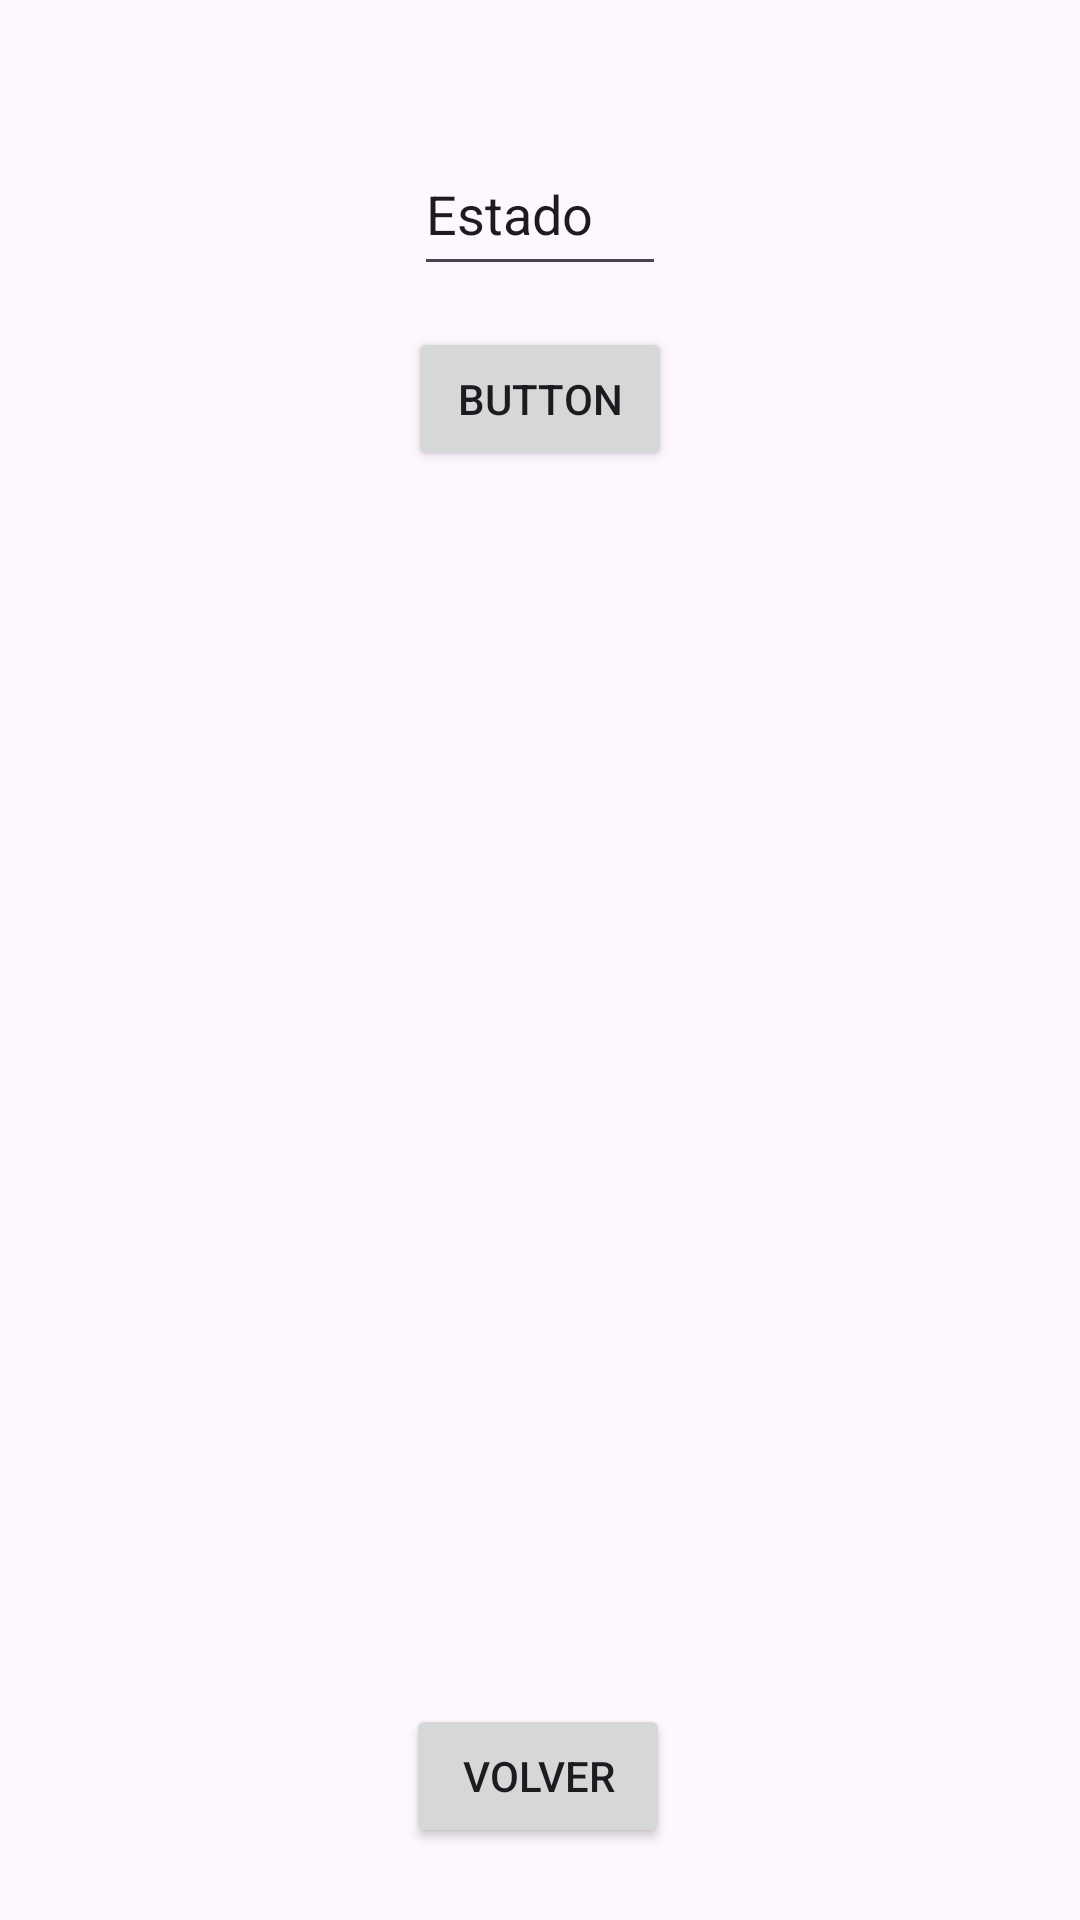

Android layout source for this screen:
<!-- AndroidManifest.xml: activity theme Theme.Smart_stick_android -->
<!-- res/layout/buzzer.xml -->
<?xml version="1.0" encoding="utf-8"?>
<androidx.constraintlayout.widget.ConstraintLayout xmlns:android="http://schemas.android.com/apk/res/android"
    xmlns:app="http://schemas.android.com/apk/res-auto"
    xmlns:tools="http://schemas.android.com/tools"
    android:id="@+id/constraintLayout"
    android:layout_width="match_parent"
    android:layout_height="match_parent">

    <Button
        android:id="@+id/btnBuzzerAction"
        android:layout_width="wrap_content"
        android:layout_height="wrap_content"
        android:text="Button"
        app:layout_constraintBottom_toBottomOf="parent"
        app:layout_constraintEnd_toEndOf="parent"
        app:layout_constraintStart_toStartOf="parent"
        app:layout_constraintTop_toTopOf="parent"
        app:layout_constraintVertical_bias="0.184" />

    <EditText
        android:id="@+id/txtEstadoBuzzer"
        android:layout_width="84dp"
        android:layout_height="51dp"
        android:text="Estado"
        app:layout_constraintBottom_toBottomOf="parent"
        app:layout_constraintEnd_toEndOf="parent"
        app:layout_constraintStart_toStartOf="parent"
        app:layout_constraintTop_toTopOf="parent"
        app:layout_constraintVertical_bias="0.075" />

    <Button
        android:id="@+id/btnVolver"
        android:layout_width="wrap_content"
        android:layout_height="wrap_content"
        android:layout_marginBottom="24dp"
        android:text="Volver"
        app:layout_constraintBottom_toBottomOf="parent"
        app:layout_constraintEnd_toEndOf="parent"
        app:layout_constraintHorizontal_bias="0.498"
        app:layout_constraintStart_toStartOf="parent" />

</androidx.constraintlayout.widget.ConstraintLayout>
<!-- resources referenced by this layout -->
<resources>
  <style name="Theme.Smart_stick_android" parent="Base.Theme.Smart_stick_android" />
  <style name="Base.Theme.Smart_stick_android" parent="Theme.Material3.DayNight.NoActionBar">
          
          
      </style>
</resources>
